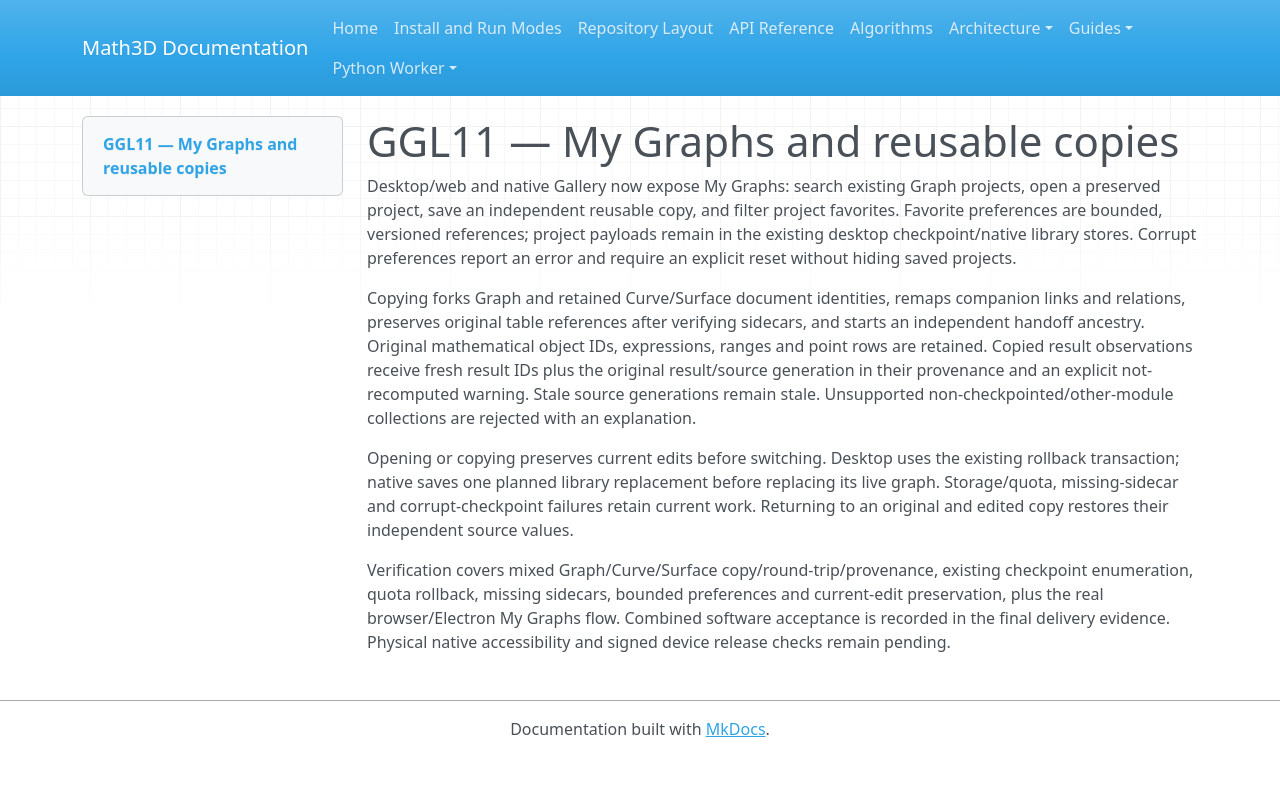

repository: expert10000/Math3D · page: graph2d-gallery-ggl11-personal-projects/index.html · generator: mkdocs

# GGL11 — My Graphs and reusable copies

Desktop/web and native Gallery now expose My Graphs: search existing Graph projects, open a preserved project, save an independent reusable copy, and filter project favorites. Favorite preferences are bounded, versioned references; project payloads remain in the existing desktop checkpoint/native library stores. Corrupt preferences report an error and require an explicit reset without hiding saved projects.

Copying forks Graph and retained Curve/Surface document identities, remaps companion links and relations, preserves original table references after verifying sidecars, and starts an independent handoff ancestry. Original mathematical object IDs, expressions, ranges and point rows are retained. Copied result observations receive fresh result IDs plus the original result/source generation in their provenance and an explicit not-recomputed warning. Stale source generations remain stale. Unsupported non-checkpointed/other-module collections are rejected with an explanation.

Opening or copying preserves current edits before switching. Desktop uses the existing rollback transaction; native saves one planned library replacement before replacing its live graph. Storage/quota, missing-sidecar and corrupt-checkpoint failures retain current work. Returning to an original and edited copy restores their independent source values.

Verification covers mixed Graph/Curve/Surface copy/round-trip/provenance, existing checkpoint enumeration, quota rollback, missing sidecars, bounded preferences and current-edit preservation, plus the real browser/Electron My Graphs flow. Combined software acceptance is recorded in the final delivery evidence. Physical native accessibility and signed device release checks remain pending.
